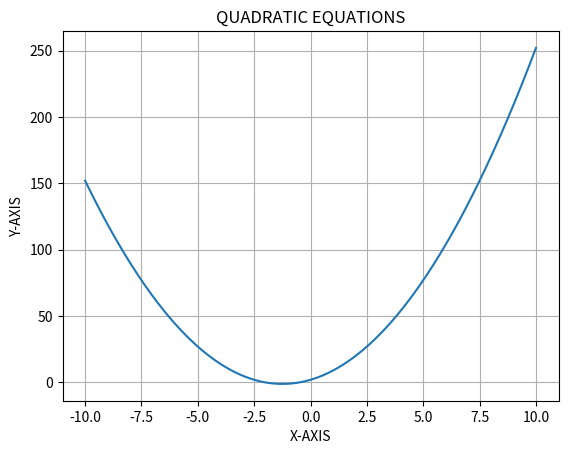

The matplotlib source for this figure:
from numpy import linspace
import matplotlib.pyplot as plt

def solveQuad(a: float, b: float, c: float) -> tuple[float, float]:
    """SOLVING QUADRATIC EQUATIONS"""
    D = (b*b) - (4*a*c)

    if a == 0:
        raise Exception("NOT A QUADRATUC EQUATION!")
    if D < 0:
        raise Exception("NO REAL ROOTS EXISTS!")
    
    D = D**0.5
    return (-b + D) / (2*a), (-b - D) / (2*a)

def plotQuad(a: float, b: float, c: float) -> None:
    """PLOTING QUADRATIC EQUATIONS"""
    x = linspace(-10, 10, 500)
    y = a*(x**2) + (b*x) + c

    plt.plot(x, y)
    plt.title("QUADRATIC EQUATIONS")
    plt.xlabel("X-AXIS")
    plt.ylabel("Y-AXIS")

    plt.grid()
    plt.show()

def main(a: float, b: float, c: float) -> None:
    try:
        res = solveQuad(a, b, c)
    except Exception as e:
        print(e)
    else:
        print(f"EQUATION: {a}x**2 + {b}x + {c} = 0")
        print(f"SOLUTIONS: {res[0]} & {res[1]}")
        plotQuad(a, b, c)

main(2, 5, 2)